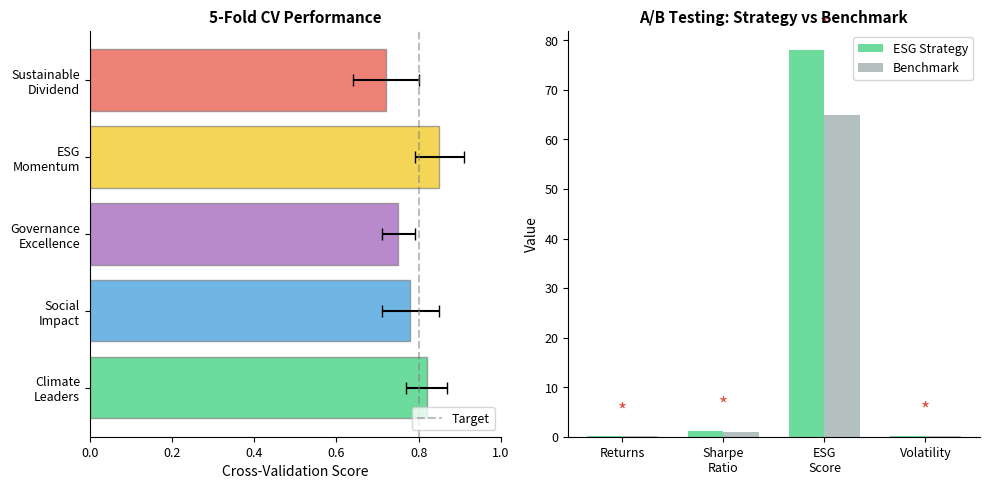

Generate this figure with matplotlib: (Note: this script raises an exception after producing the figure.)
"""Validation Metrics - Cross-validation and A/B testing results"""
import numpy as np
import matplotlib.pyplot as plt
from pathlib import Path

plt.rcParams.update({
    'font.size': 10, 'axes.labelsize': 10, 'axes.titlesize': 11,
    'xtick.labelsize': 9, 'ytick.labelsize': 9, 'legend.fontsize': 9,
    'figure.figsize': (10, 6), 'figure.dpi': 150
})

np.random.seed(42)
fig, (ax1, ax2) = plt.subplots(1, 2, figsize=(10, 5))

# Left: Cross-validation scores
strategies = ['Climate\nLeaders', 'Social\nImpact', 'Governance\nExcellence',
              'ESG\nMomentum', 'Sustainable\nDividend']
cv_means = [0.82, 0.78, 0.75, 0.85, 0.72]
cv_stds = [0.05, 0.07, 0.04, 0.06, 0.08]

colors = ['#2ecc71', '#3498db', '#9b59b6', '#f1c40f', '#e74c3c']

bars = ax1.barh(strategies, cv_means, xerr=cv_stds, color=colors, alpha=0.7,
                capsize=4, edgecolor='gray')
ax1.set_xlabel('Cross-Validation Score', fontsize=10)
ax1.set_title('5-Fold CV Performance', fontsize=11, fontweight='bold')
ax1.set_xlim(0, 1)
ax1.axvline(x=0.8, color='gray', linestyle='--', alpha=0.5, label='Target')
ax1.legend(loc='lower right')
ax1.spines['top'].set_visible(False)
ax1.spines['right'].set_visible(False)

# Right: A/B test results
metrics = ['Returns', 'Sharpe\nRatio', 'ESG\nScore', 'Volatility']
strategy_a = [0.12, 1.2, 78, 0.15]
strategy_b = [0.09, 0.9, 65, 0.18]
x = np.arange(len(metrics))
width = 0.35

ax2.bar(x - width/2, strategy_a, width, label='ESG Strategy', color='#2ecc71', alpha=0.7)
ax2.bar(x + width/2, strategy_b, width, label='Benchmark', color='#95a5a6', alpha=0.7)

ax2.set_xticks(x)
ax2.set_xticklabels(metrics)
ax2.set_ylabel('Value', fontsize=10)
ax2.set_title('A/B Testing: Strategy vs Benchmark', fontsize=11, fontweight='bold')
ax2.legend(loc='upper right')
ax2.spines['top'].set_visible(False)
ax2.spines['right'].set_visible(False)

# Add significance markers
for i, (a, b) in enumerate(zip(strategy_a, strategy_b)):
    if abs(a - b) / max(a, b) > 0.1:
        ax2.text(i, max(a, b) + 0.05 * max(strategy_a), '*', ha='center', fontsize=14, color='#e74c3c')

plt.tight_layout()
plt.savefig(Path(__file__).parent / 'chart.pdf', dpi=300, bbox_inches='tight')
plt.savefig(Path(__file__).parent / 'chart.png', dpi=150, bbox_inches='tight')
plt.close()
print("10_validation_metrics created")
